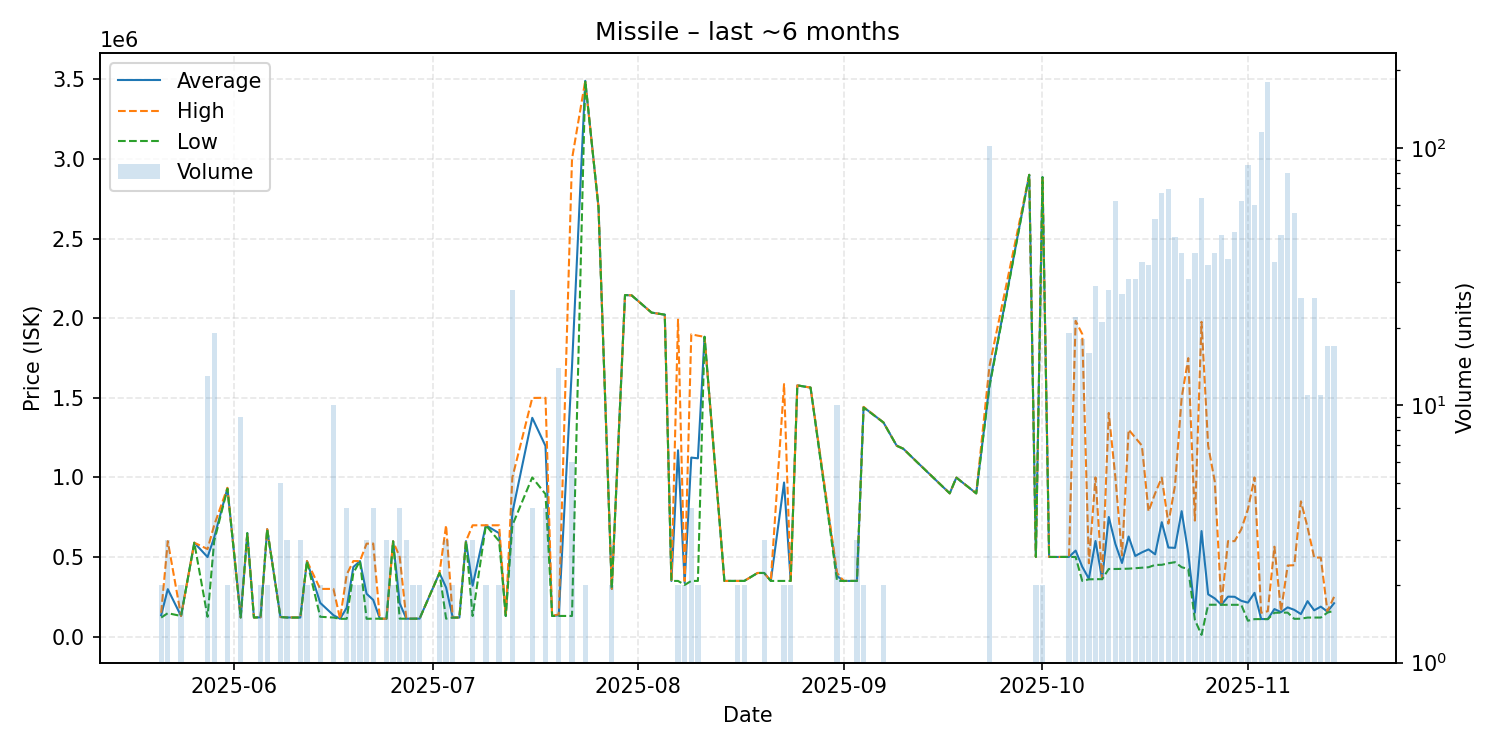

The data file committed next to this chart (first rows):
date, average, highest, lowest, order_count, volume
2025-05-21, 135000, 150000, 120000, 2, 2
2025-05-22, 298300, 599900, 147500, 3, 3
2025-05-24, 130000, 130000, 130000, 1, 2
2025-05-26, 590000, 590000, 590000, 1, 1
2025-05-28, 500008, 550000, 125050, 6, 13
2025-05-29, 623147, 700000, 599900, 6, 19
2025-05-31, 931950, 934900, 929000, 2, 2
2025-06-02, 121033, 121500, 120100, 2, 9
2025-06-03, 650000, 650000, 650000, 1, 1
2025-06-04, 120300, 120300, 120300, 1, 1
2025-06-05, 121550, 121600, 121500, 2, 2
2025-06-06, 674950, 675000, 674900, 2, 2
2025-06-08, 123500, 123500, 123500, 3, 5
2025-06-09, 120600, 121600, 120100, 2, 3
2025-06-11, 120200, 120200, 120200, 1, 3
2025-06-12, 474850, 474900, 474800, 2, 2
2025-06-14, 212450, 299900, 125000, 2, 2
2025-06-16, 134940, 300000, 120100, 7, 10
2025-06-17, 112200, 112200, 112200, 1, 1
2025-06-18, 181650, 390000, 112200, 3, 4
2025-06-19, 437400, 474800, 400000, 2, 2
2025-06-20, 474850, 474900, 474800, 2, 2
2025-06-21, 269467, 584000, 112200, 2, 3
2025-06-22, 231000, 585000, 113000, 3, 4
2025-06-23, 113000, 113000, 113000, 1, 1
2025-06-24, 113000, 113000, 113000, 2, 3
2025-06-25, 598950, 599000, 598900, 2, 2
2025-06-26, 209725, 499900, 113000, 2, 4
2025-06-27, 113033, 113100, 113000, 2, 3
2025-06-28, 113000, 113000, 113000, 1, 2
2025-06-29, 113450, 113500, 113400, 2, 2
2025-07-02, 399950, 400000, 399900, 2, 2
2025-07-03, 308567, 699500, 113100, 2, 3
2025-07-04, 120000, 120000, 120000, 1, 2
2025-07-05, 120100, 120100, 120100, 1, 1
2025-07-06, 600000, 600000, 600000, 1, 1
2025-07-07, 319800, 699400, 130000, 2, 3
2025-07-09, 699500, 699500, 699500, 2, 2
2025-07-11, 649750, 699500, 600000, 2, 2
2025-07-12, 130100, 130100, 130100, 1, 1
2025-07-13, 779114, 999900, 699500, 8, 28
2025-07-16, 1374250, 1499000, 1000000, 2, 4
2025-07-18, 1197500, 1500000, 895000, 3, 4
2025-07-19, 130200, 130200, 130200, 1, 1
2025-07-20, 134371, 140000, 130150, 5, 14
2025-07-22, 1697383, 3000000, 130100, 4, 6
2025-07-24, 3490500, 3491000, 3490000, 2, 2
2025-07-26, 2695000, 2695000, 2695000, 1, 1
2025-07-28, 300000, 300000, 300000, 1, 2
2025-07-30, 2145000, 2145000, 2145000, 1, 1
2025-07-31, 2143000, 2143000, 2143000, 1, 1
2025-08-03, 2035000, 2035000, 2035000, 1, 1
2025-08-05, 2022000, 2022000, 2022000, 1, 1
2025-08-06, 350000, 350000, 350000, 1, 1
2025-08-07, 1170500, 1991000, 350000, 2, 2
2025-08-08, 337550, 350000, 325100, 2, 2
2025-08-09, 1124550, 1899000, 350100, 3, 4
2025-08-10, 1120050, 1890000, 350100, 2, 2
2025-08-11, 1883000, 1883000, 1883000, 1, 1
2025-08-14, 350100, 350100, 350100, 1, 1
... 67 more rows
